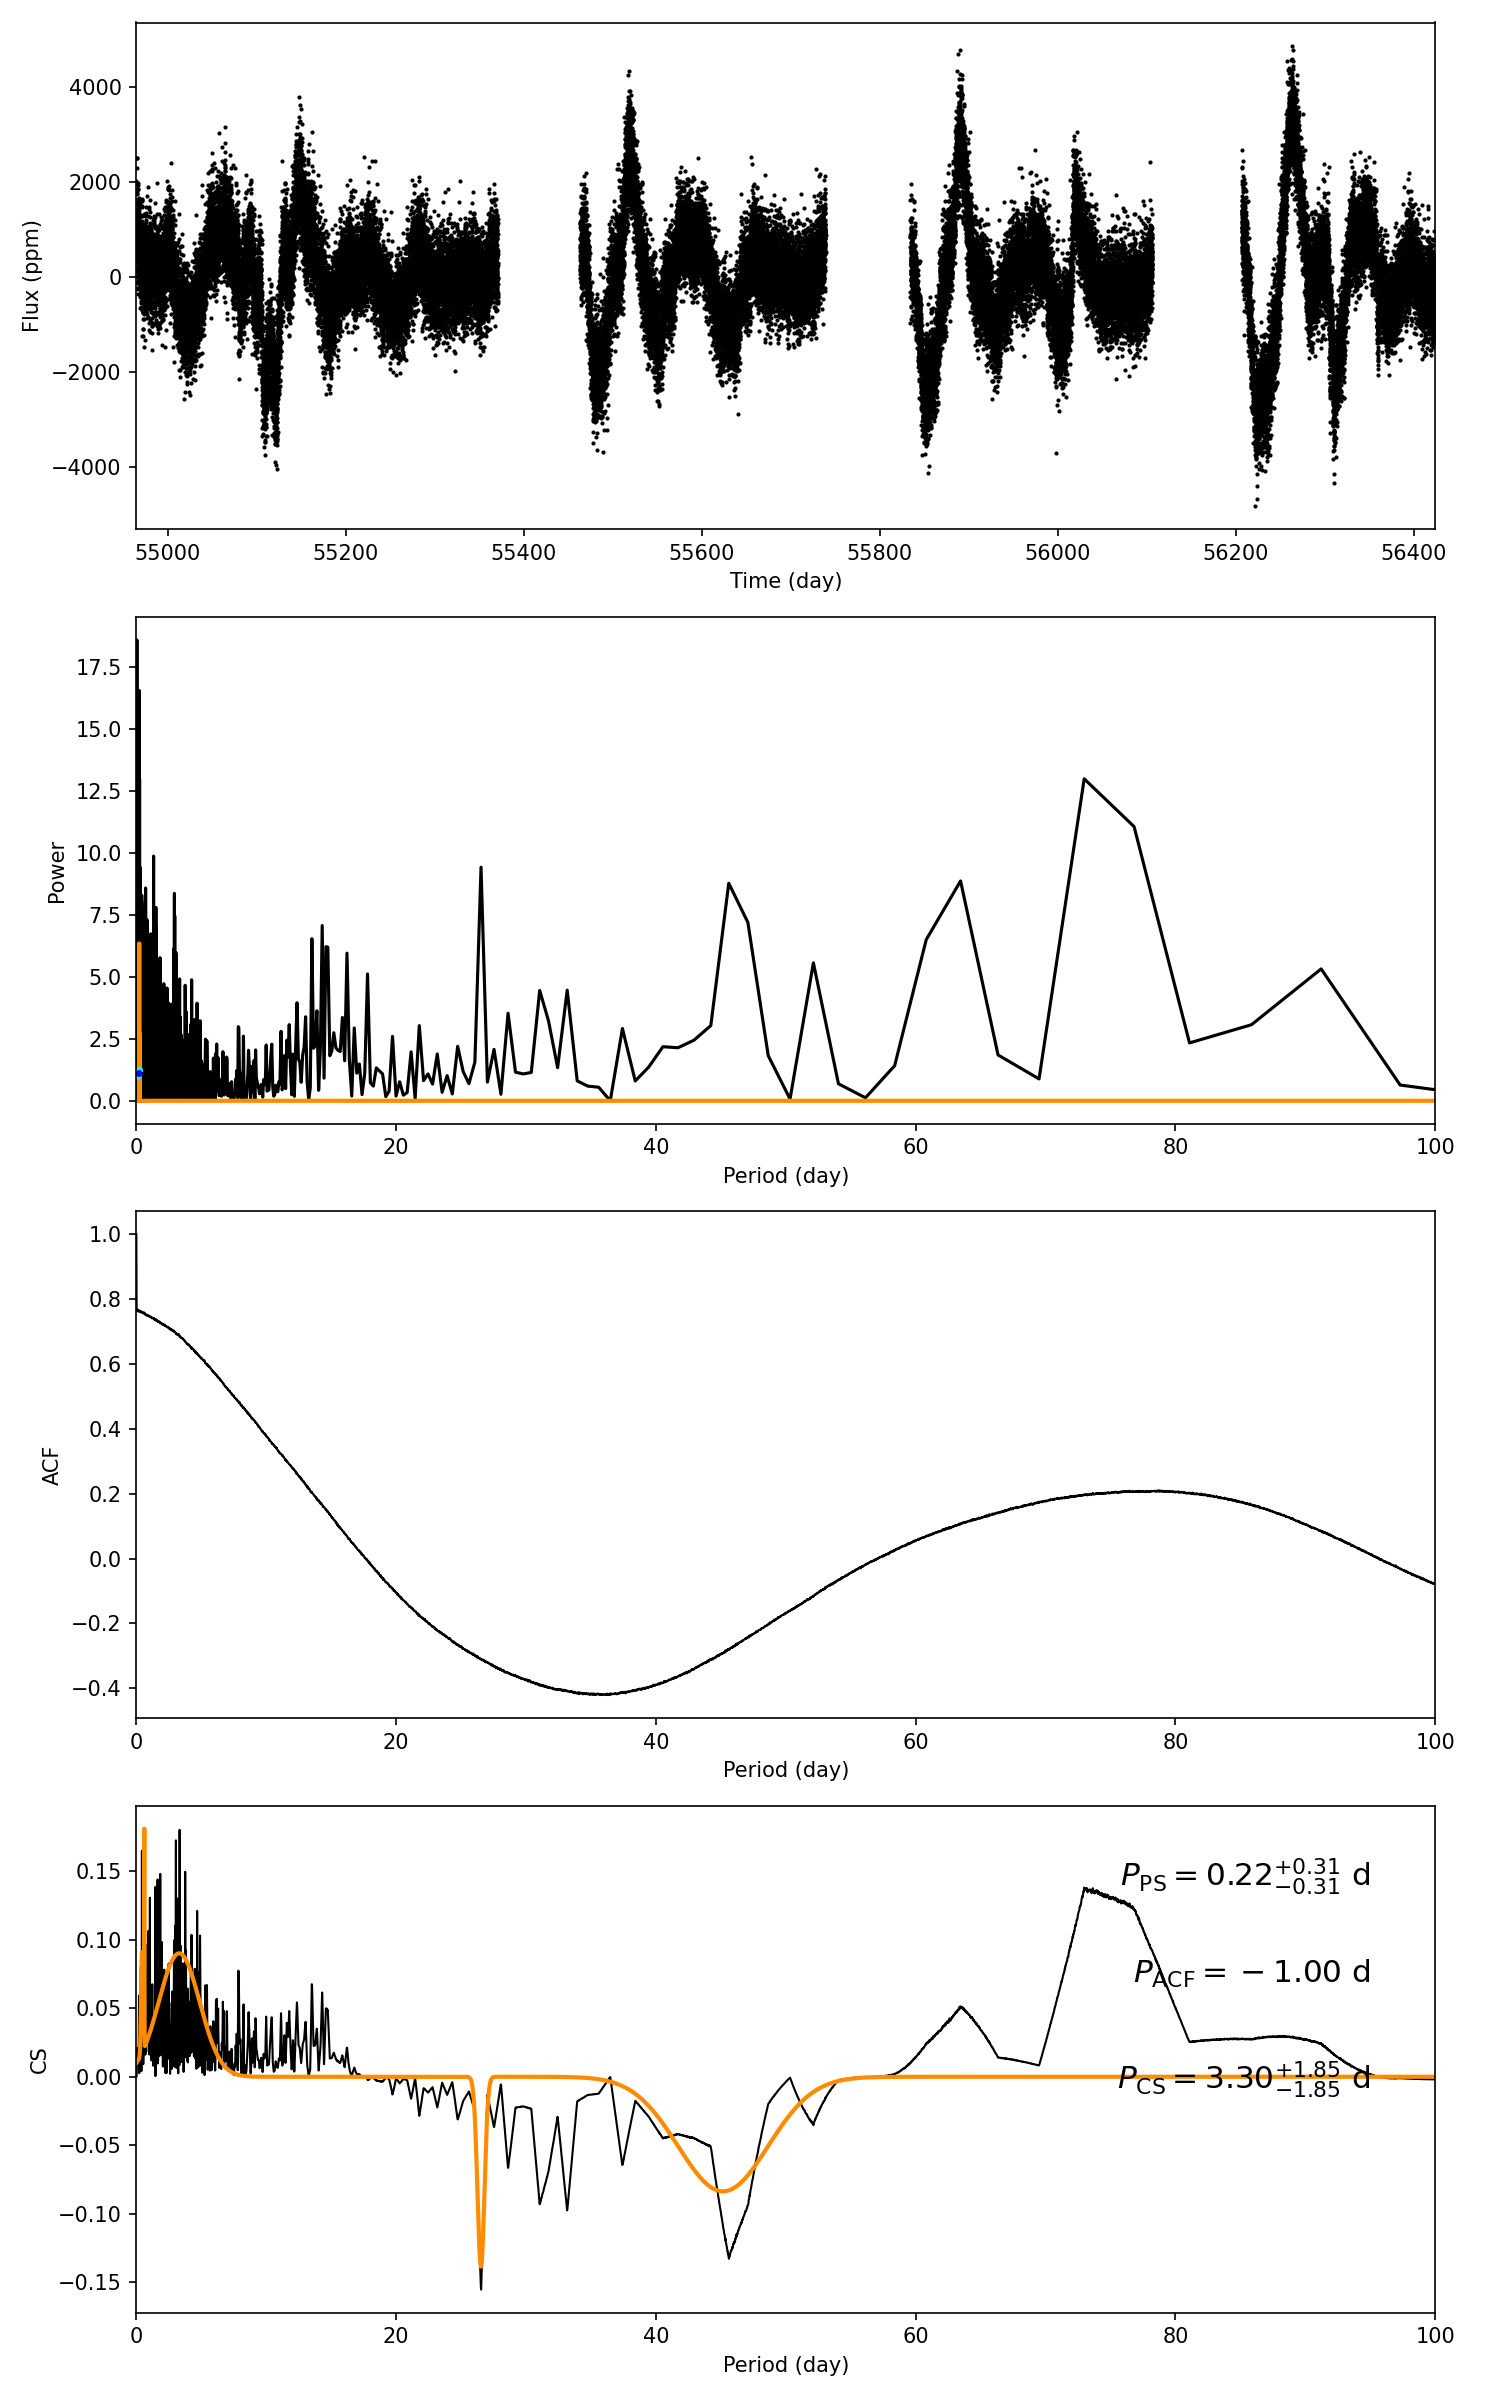

Values plotted in this chart, from the file beside it:
target_id, prot_ps, prot_acf, prot_cs, e_prot_ps, E_prot_ps, e_prot_acf, E_prot_acf, e_prot_cs, E_prot_cs, sph_ps, sph_acf, sph_cs, e_sph_ps, e_sph_acf, e_sph_cs, h_ps, fa_prob_ps, hacf, gacf, hcs
3654354, 0.2196, -1.0, 3.297, 0.3123, 0.3123, -1.0, -1.0, 1.855, 1.855, 525.3, -1.0, 678.2, 65.58, -1.0, 198.5, 16.57, 6.38676802585902e-08, -1.0, -1.0, 0.1801
